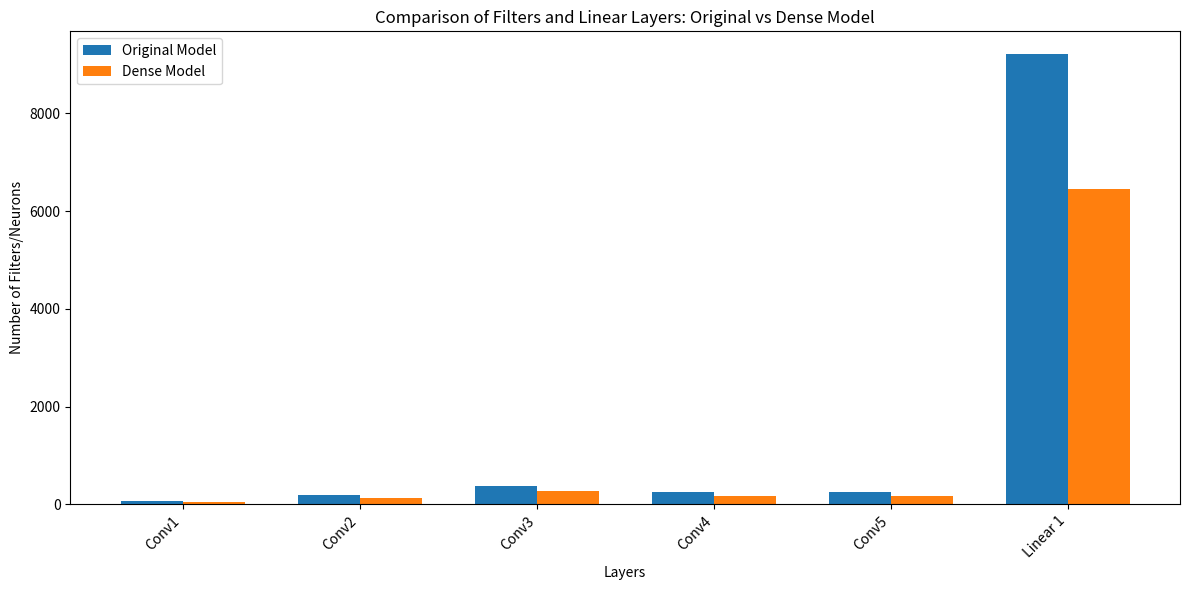

Recreate this plot in Python.
import matplotlib.pyplot as plt
# Define the filters for both models including linear layers
original_model_filters = [64, 192, 384, 256, 256, 9216]
dense_model_filters = [45, 134, 269, 179, 179, 6444]

# Layer names including linear layers
layers_with_linear = ['Conv1', 'Conv2', 'Conv3', 'Conv4', 'Conv5', 'Linear 1']

# Create the bar chart including linear layers
plt.figure(figsize=(12, 6))
x = range(len(layers_with_linear))
width = 0.35

plt.bar([p - width / 2 for p in x], original_model_filters, width, label='Original Model')
plt.bar([p + width / 2 for p in x], dense_model_filters, width, label='Dense Model')

plt.xticks(x, layers_with_linear, rotation=45, ha='right')
plt.xlabel('Layers')
plt.ylabel('Number of Filters/Neurons')
plt.title('Comparison of Filters and Linear Layers: Original vs Dense Model')
plt.legend()
plt.tight_layout()

# Save the chart
# file_path_with_linear = '/mnt/data/filters_comparison_with_linear.png'
# plt.savefig(file_path_with_linear)
plt.show()

# file_path_with_linear
